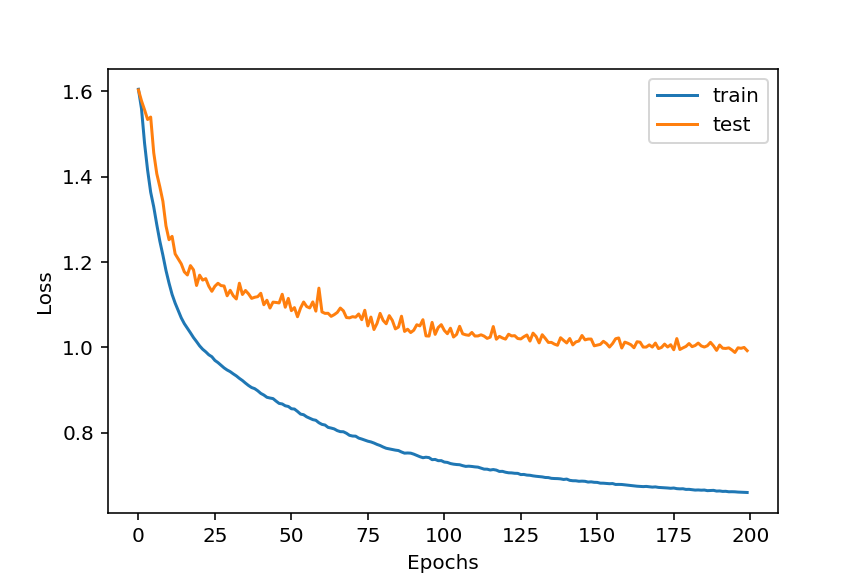

Data behind this chart, as committed beside it:
train, test
1.605, 1.604
1.56, 1.578
1.479, 1.557
1.415, 1.534
1.364, 1.54
1.329, 1.456
1.288, 1.407
1.249, 1.376
1.216, 1.342
1.181, 1.285
1.151, 1.252
1.124, 1.26
1.104, 1.219
1.087, 1.208
1.069, 1.196
1.056, 1.177
1.045, 1.17
1.034, 1.192
1.023, 1.182
1.014, 1.145
1.004, 1.169
0.9957, 1.158
0.9897, 1.161
0.9827, 1.143
0.9782, 1.132
0.9695, 1.144
0.9644, 1.15
0.9581, 1.145
0.952, 1.144
0.9471, 1.121
0.9432, 1.134
0.938, 1.121
0.9333, 1.114
0.9274, 1.15
0.9224, 1.124
0.9163, 1.133
0.9107, 1.125
0.9059, 1.115
0.9033, 1.118
0.8984, 1.119
0.8922, 1.127
0.8883, 1.1
0.8831, 1.111
0.8814, 1.092
0.88, 1.106
0.8741, 1.105
0.8687, 1.104
0.8675, 1.125
0.8631, 1.094
0.8616, 1.115
0.8563, 1.086
0.8555, 1.093
0.8499, 1.072
0.8437, 1.092
0.8422, 1.106
0.8373, 1.096
0.834, 1.093
0.8307, 1.107
0.8291, 1.085
0.8234, 1.139
... 140 more rows
